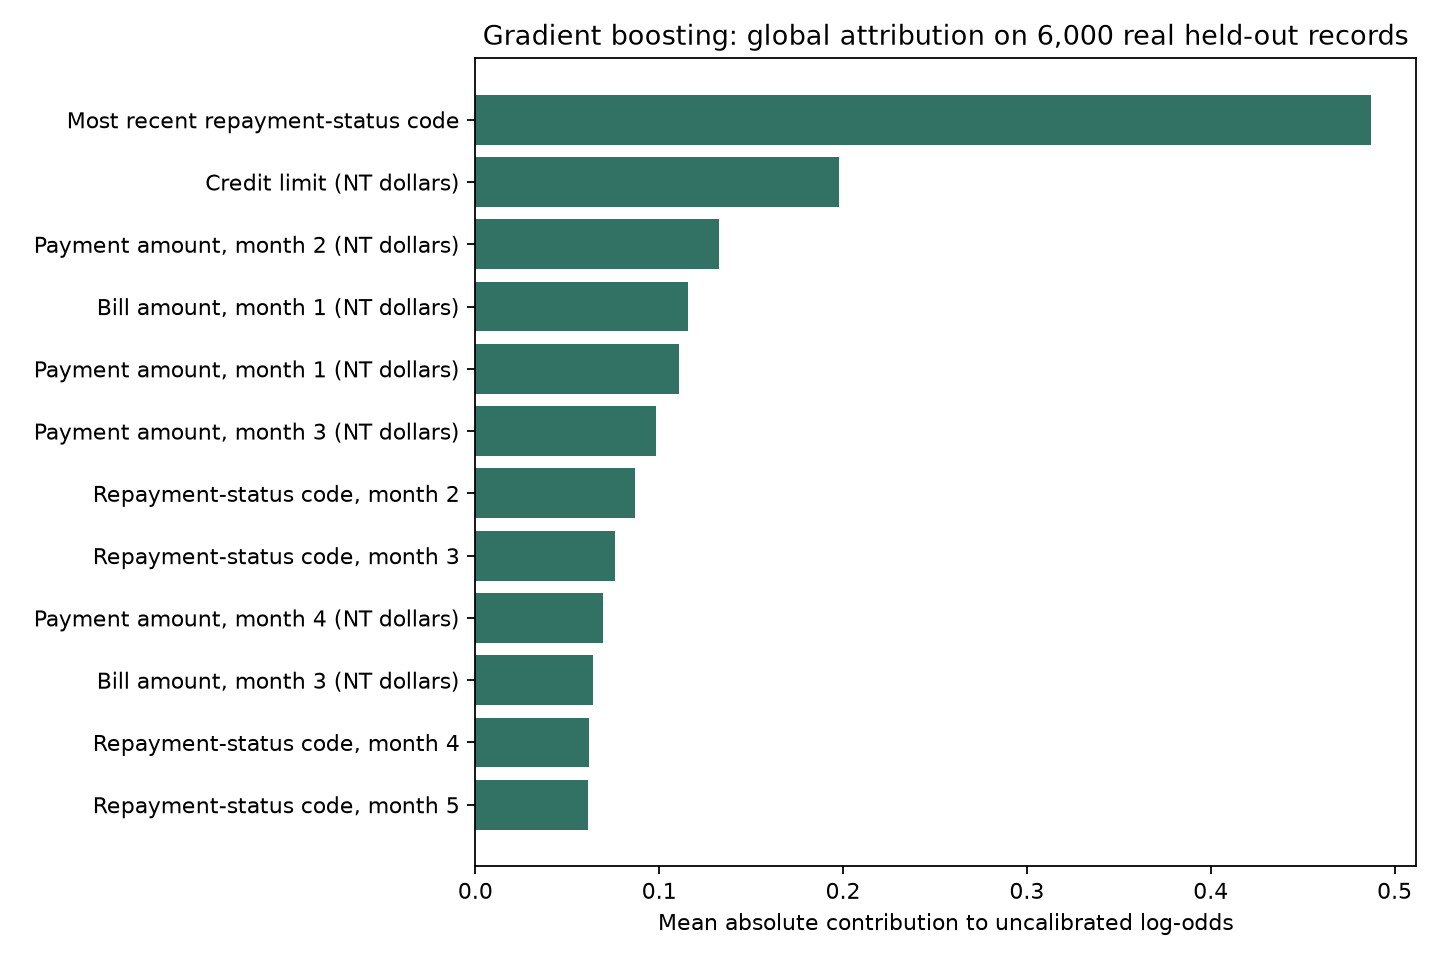

Source data for this figure (header and first rows):
feature, description, mean_absolute_shap_log_odds, mean_signed_shap_log_odds
PAY_0, Most recent repayment-status code, 0.4873, -0.03935
LIMIT_BAL, Credit limit (NT dollars), 0.1978, 0.008779
PAY_AMT2, Payment amount, month 2 (NT dollars), 0.1325, 0.009803
BILL_AMT1, Bill amount, month 1 (NT dollars), 0.1158, -0.01757
PAY_AMT1, Payment amount, month 1 (NT dollars), 0.1106, 0.005948
PAY_AMT3, Payment amount, month 3 (NT dollars), 0.09812, -0.003901
PAY_2, Repayment-status code, month 2, 0.08709, -0.002123
PAY_3, Repayment-status code, month 3, 0.07569, 0.007457
PAY_AMT4, Payment amount, month 4 (NT dollars), 0.06964, 0.007241
BILL_AMT3, Bill amount, month 3 (NT dollars), 0.06422, -0.0002593
PAY_4, Repayment-status code, month 4, 0.06168, 0.01046
PAY_5, Repayment-status code, month 5, 0.06107, 0.001756
PAY_AMT6, Payment amount, month 6 (NT dollars), 0.06057, 0.001027
PAY_6, Repayment-status code, month 6, 0.05834, 0.003032
BILL_AMT5, Bill amount, month 5 (NT dollars), 0.05691, -0.01294
EDUCATION, Education code, 0.05599, 0.002143
AGE, Age, 0.05162, -0.001652
MARRIAGE, Marital-status code, 0.04515, 0.0003601
BILL_AMT6, Bill amount, month 6 (NT dollars), 0.04346, 0.003015
PAY_AMT5, Payment amount, month 5 (NT dollars), 0.04273, 0.00731
BILL_AMT2, Bill amount, month 2 (NT dollars), 0.04225, -0.0008345
BILL_AMT4, Bill amount, month 4 (NT dollars), 0.03917, -0.002691
SEX, Recorded sex code, 0.03549, 0.000209
